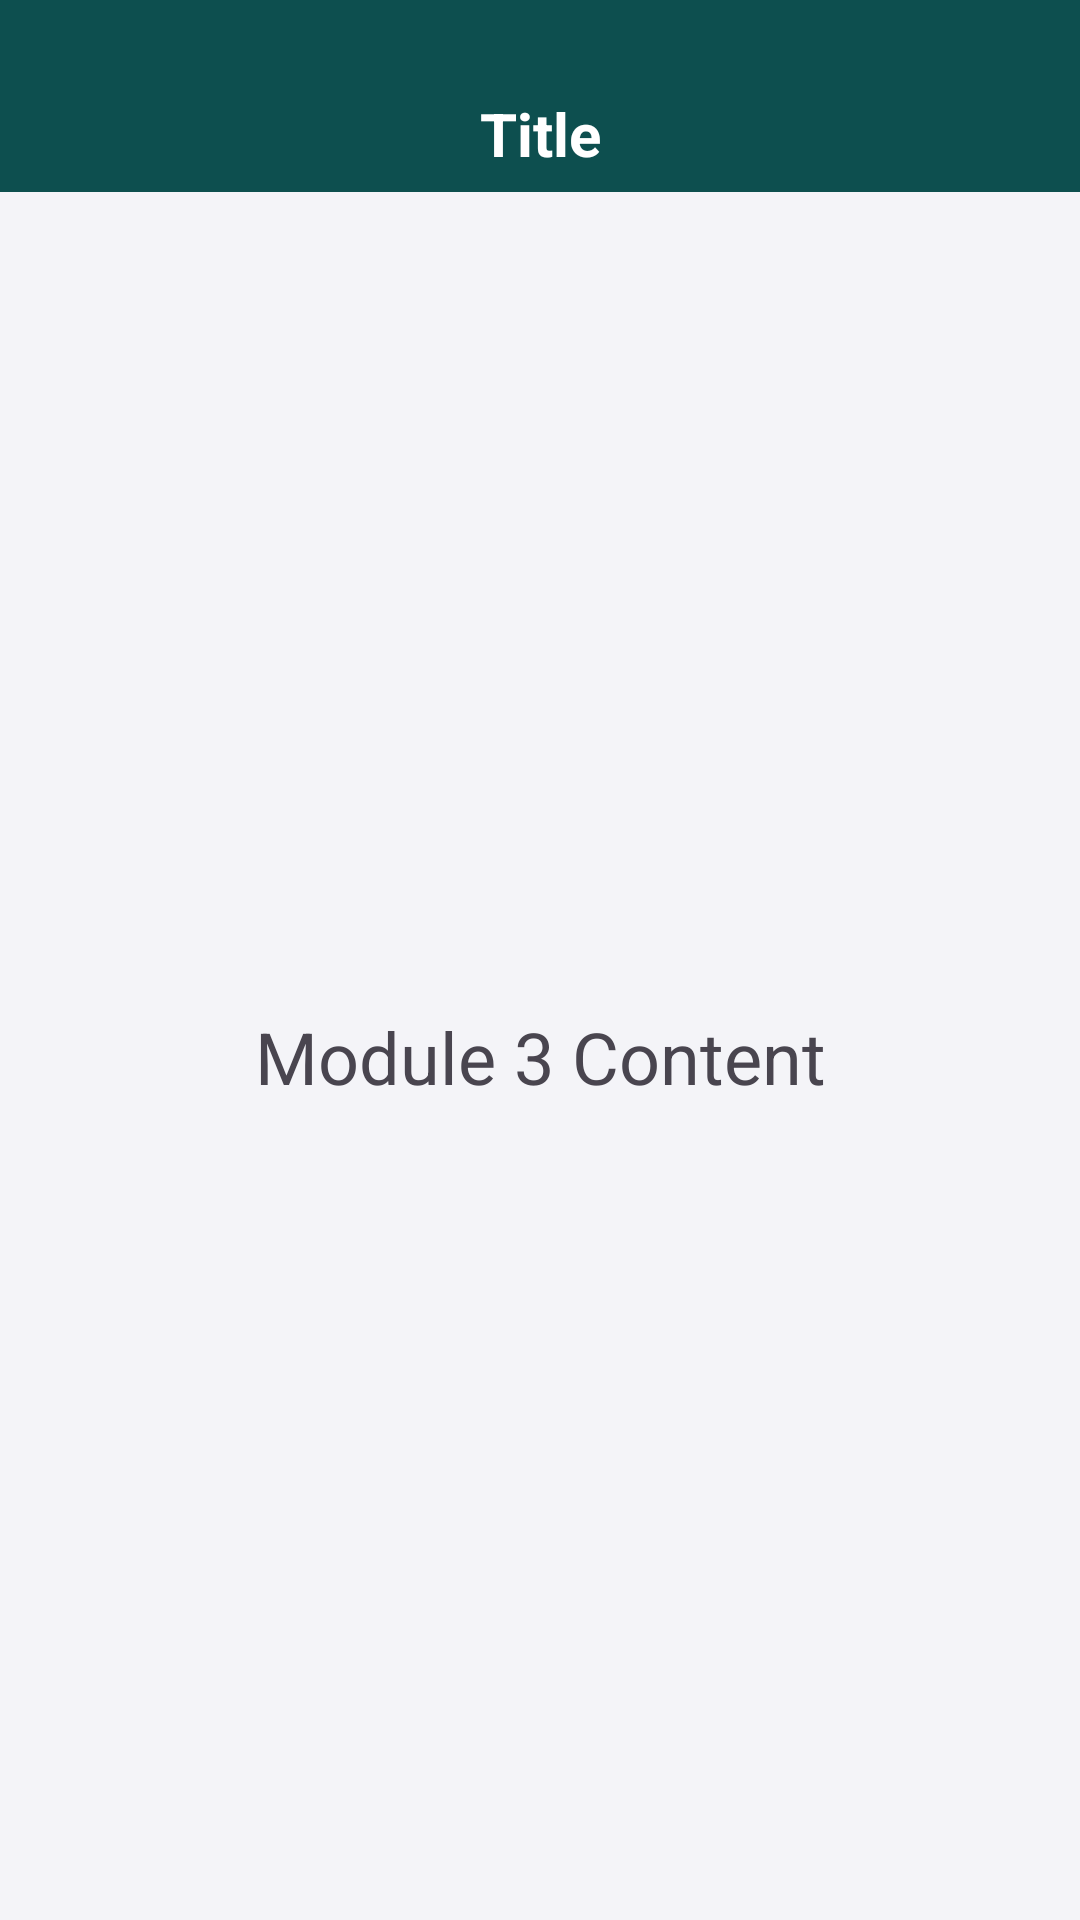

Here is an Android app screen rendered from its layout file. Give the layout XML and the strings, colors and styles it references.
<!-- AndroidManifest.xml: application theme Theme.SmartScholr -->
<!-- res/layout/activity_module3.xml -->
<?xml version="1.0" encoding="utf-8"?>
<androidx.constraintlayout.widget.ConstraintLayout xmlns:android="http://schemas.android.com/apk/res/android"
    xmlns:app="http://schemas.android.com/apk/res-auto"
    xmlns:tools="http://schemas.android.com/tools"
    android:layout_width="match_parent"
    android:layout_height="match_parent">

    <include
        android:id="@+id/header"
        layout="@layout/layout_header"
        app:layout_constraintEnd_toEndOf="parent"
        app:layout_constraintStart_toStartOf="parent"
        app:layout_constraintTop_toTopOf="parent" />

    <TextView
        android:id="@+id/textView"
        android:layout_width="wrap_content"
        android:layout_height="wrap_content"
        android:text="Module 3 Content"
        android:textSize="24sp"
        app:layout_constraintBottom_toBottomOf="parent"
        app:layout_constraintEnd_toEndOf="parent"
        app:layout_constraintStart_toStartOf="parent"
        app:layout_constraintTop_toBottomOf="@+id/header" />

</androidx.constraintlayout.widget.ConstraintLayout>
<!-- res/layout/layout_header.xml (included above) -->
<?xml version="1.0" encoding="utf-8"?>
<androidx.constraintlayout.widget.ConstraintLayout xmlns:android="http://schemas.android.com/apk/res/android"
    xmlns:app="http://schemas.android.com/apk/res-auto"
    android:layout_width="match_parent"
    android:layout_height="?attr/actionBarSize"
    android:paddingTop="25dp"
    android:background="?attr/colorPrimary">

    <ImageButton
        android:id="@+id/headerBack"
        android:layout_width="48dp"
        android:layout_height="48dp"
        android:background="?attr/selectableItemBackgroundBorderless"
        android:contentDescription="Back"
        android:src="@drawable/ic_back"
        app:layout_constraintBottom_toBottomOf="parent"
        app:layout_constraintStart_toStartOf="parent"
        app:layout_constraintTop_toTopOf="parent"
        app:tint="?attr/colorOnPrimary" />

    <TextView
        android:id="@+id/headerTitle"
        android:layout_width="0dp"
        android:layout_height="wrap_content"
        android:gravity="center"
        android:text="Title"
        android:textColor="?attr/colorOnPrimary"
        android:textSize="20sp"
        android:textStyle="bold"
        app:layout_constraintBottom_toBottomOf="parent"
        app:layout_constraintEnd_toStartOf="@+id/headerMenu"
        app:layout_constraintStart_toEndOf="@+id/headerBack"
        app:layout_constraintTop_toTopOf="parent" />


    <ImageButton
        android:id="@+id/headerMenu"
        android:layout_width="48dp"
        android:layout_height="48dp"
        android:background="?attr/selectableItemBackgroundBorderless"
        android:contentDescription="Menu"
        android:src="@drawable/ic_more_vert"
        app:layout_constraintBottom_toBottomOf="parent"
        app:layout_constraintEnd_toEndOf="parent"
        app:layout_constraintTop_toTopOf="parent"
        app:tint="?attr/colorOnPrimary" />

</androidx.constraintlayout.widget.ConstraintLayout>
<!-- resources referenced by this layout -->
<resources>
  <style name="Theme.SmartScholr" parent="Base.Theme.SmartScholr" />
  <style name="Base.Theme.SmartScholr" parent="Theme.Material3.Light.NoActionBar">
          <item name="colorPrimary">@color/teal_dark</item>
          <item name="colorOnPrimary">@color/white</item>
          <item name="colorPrimaryContainer">@color/teal_header_end</item>
          <item name="colorOnPrimaryContainer">@color/white</item>
          <item name="colorSecondary">@color/orange_accent</item>
          <item name="colorOnSecondary">@color/white</item>
          <item name="colorSecondaryContainer">@color/orange_soft</item>
          <item name="colorOnSecondaryContainer">@color/teal_dark</item>
          <item name="android:colorBackground">@color/card_background</item>
          <item name="colorSurface">@color/white</item>
          <item name="colorOnSurface">@color/teal_dark</item>
          <item name="colorOnSurfaceVariant">@color/text_secondary</item>
          <item name="colorOutline">@color/outline_soft</item>
          <item name="android:statusBarColor">@color/teal_header_start</item>
          <item name="android:navigationBarColor">@color/card_background</item>
          <item name="android:windowLightStatusBar">false</item>
          <item name="android:windowLightNavigationBar">true</item>
      </style>
  <color name="teal_dark">#0D4F4F</color>
  <color name="white">#FFFFFFFF</color>
  <color name="teal_header_end">#147070</color>
  <color name="orange_accent">#FF8A4C</color>
  <color name="orange_soft">#FFF3E8</color>
  <color name="card_background">#F4F4F8</color>
  <color name="text_secondary">#757575</color>
  <color name="outline_soft">#B0C4C4</color>
  <color name="teal_header_start">#083A3A</color>
</resources>
